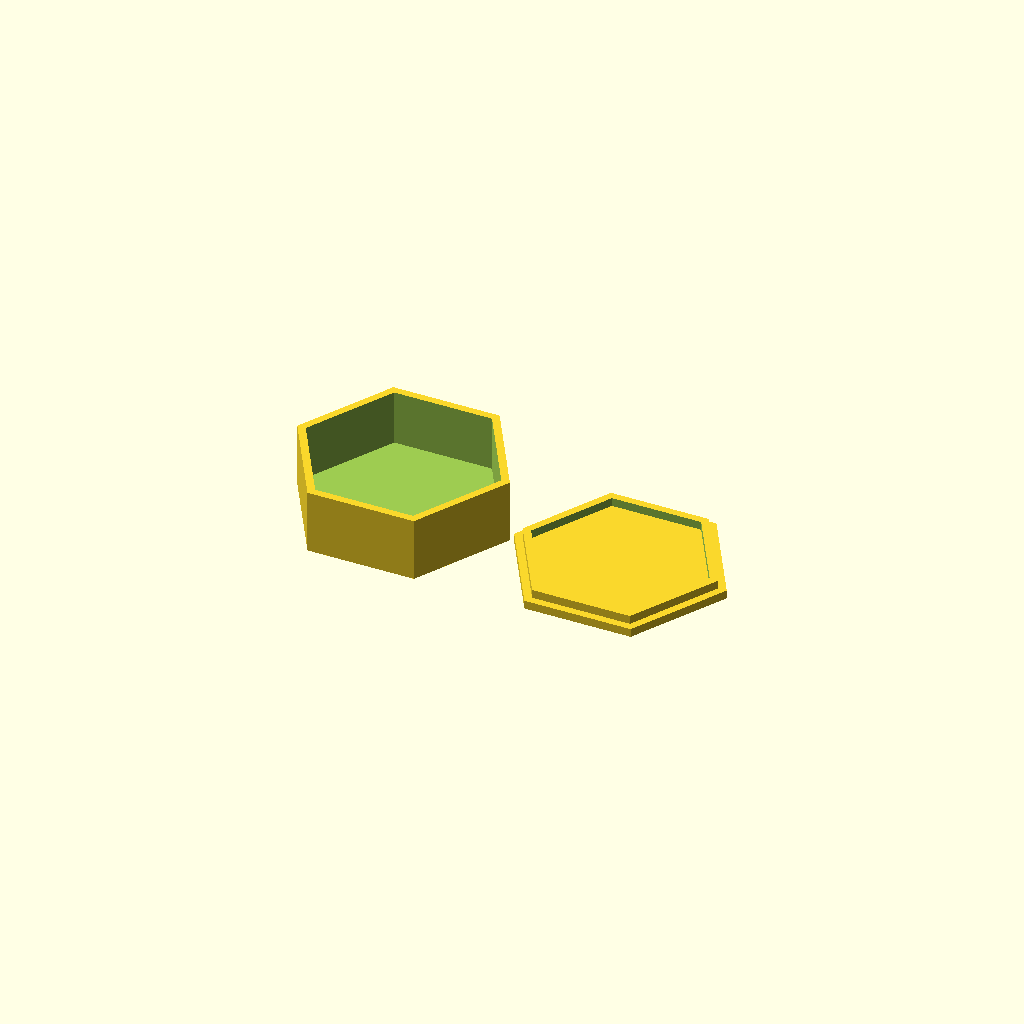
Cell 1 — every parameter at its default value.
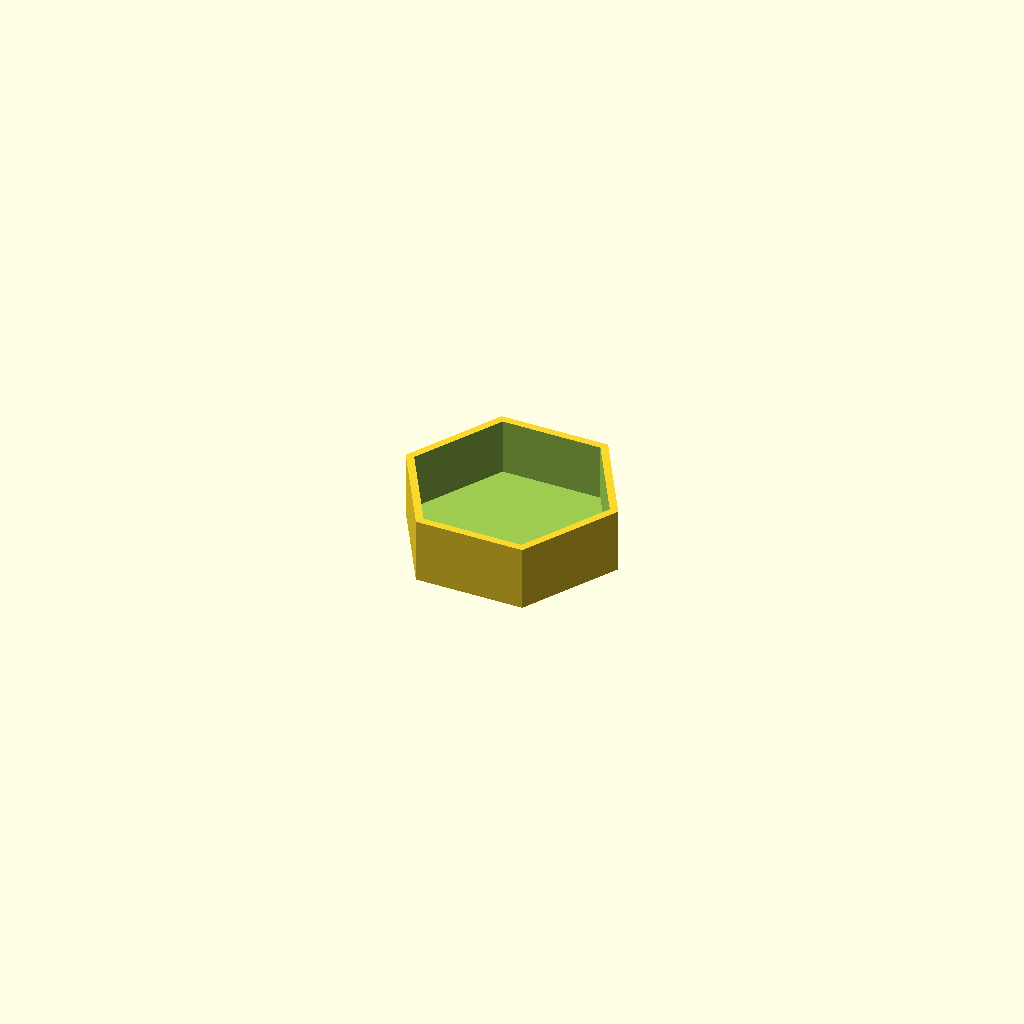
Cell 2 — show_options set to "box", the other parameters unchanged.
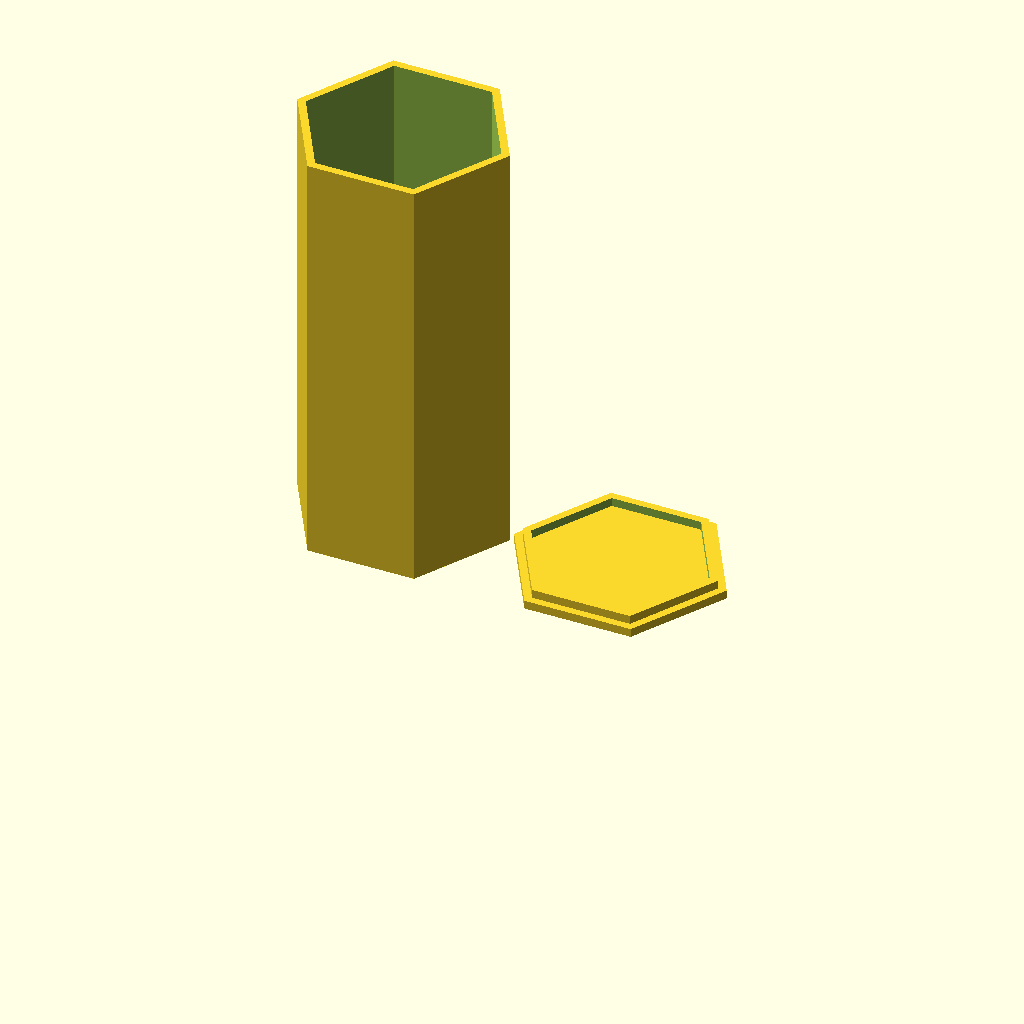
Cell 3 — height set to 200, the other parameters unchanged.
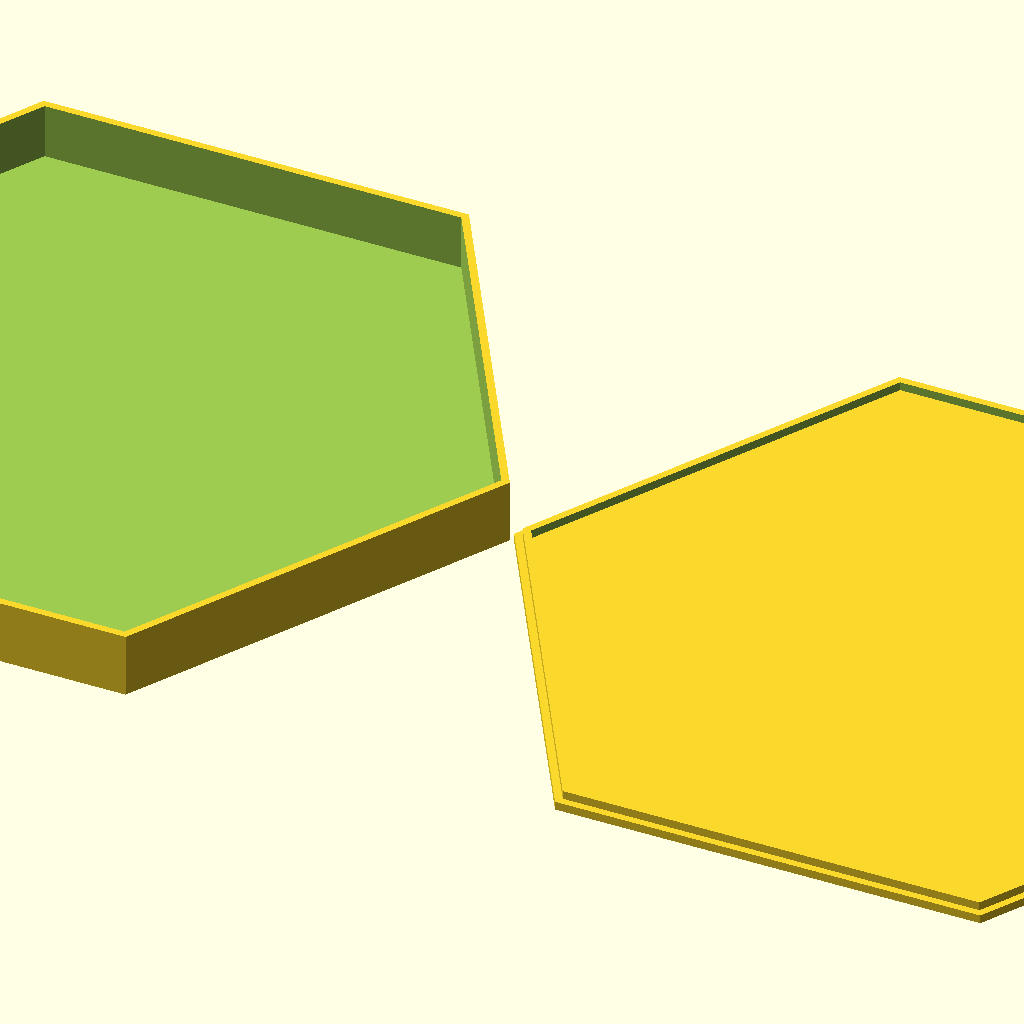
Cell 4 — radius set to 200, the other parameters unchanged.
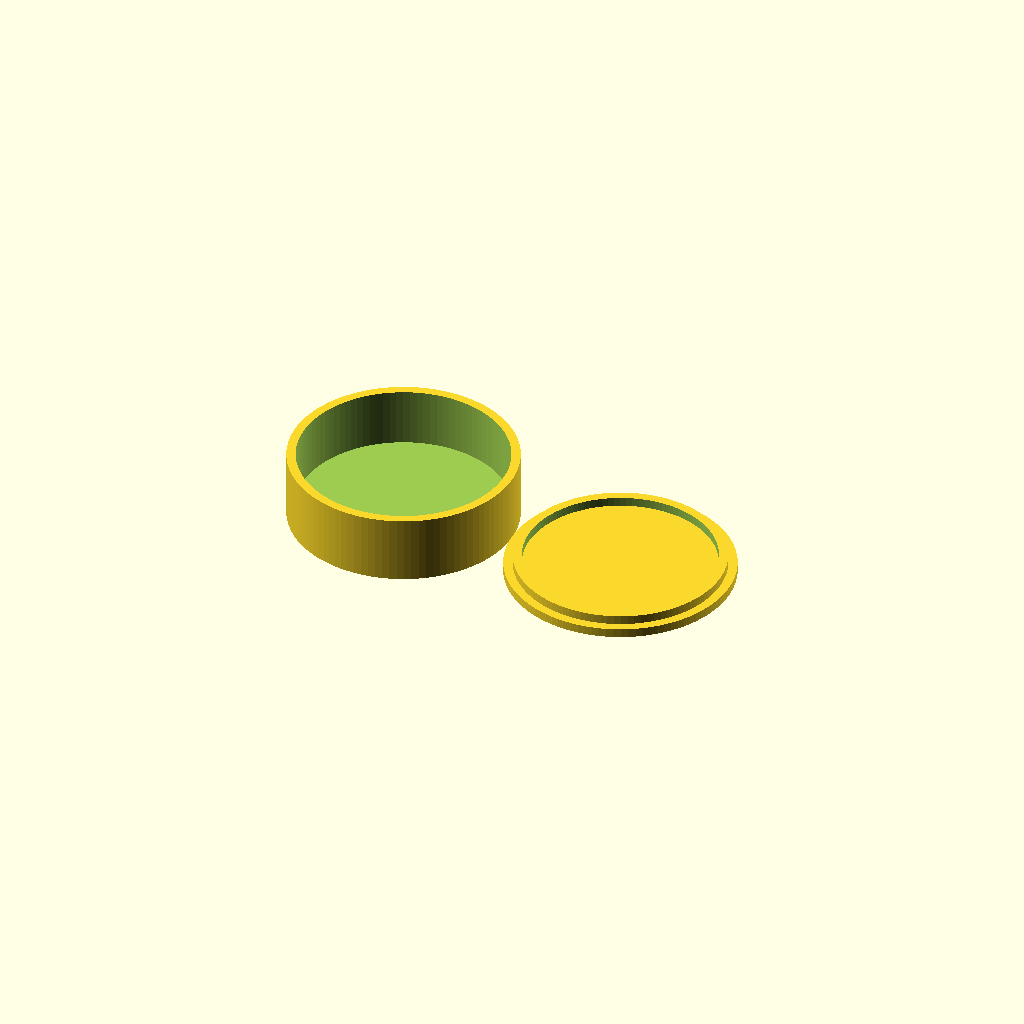
Cell 5: sided = 100 (everything else at default).
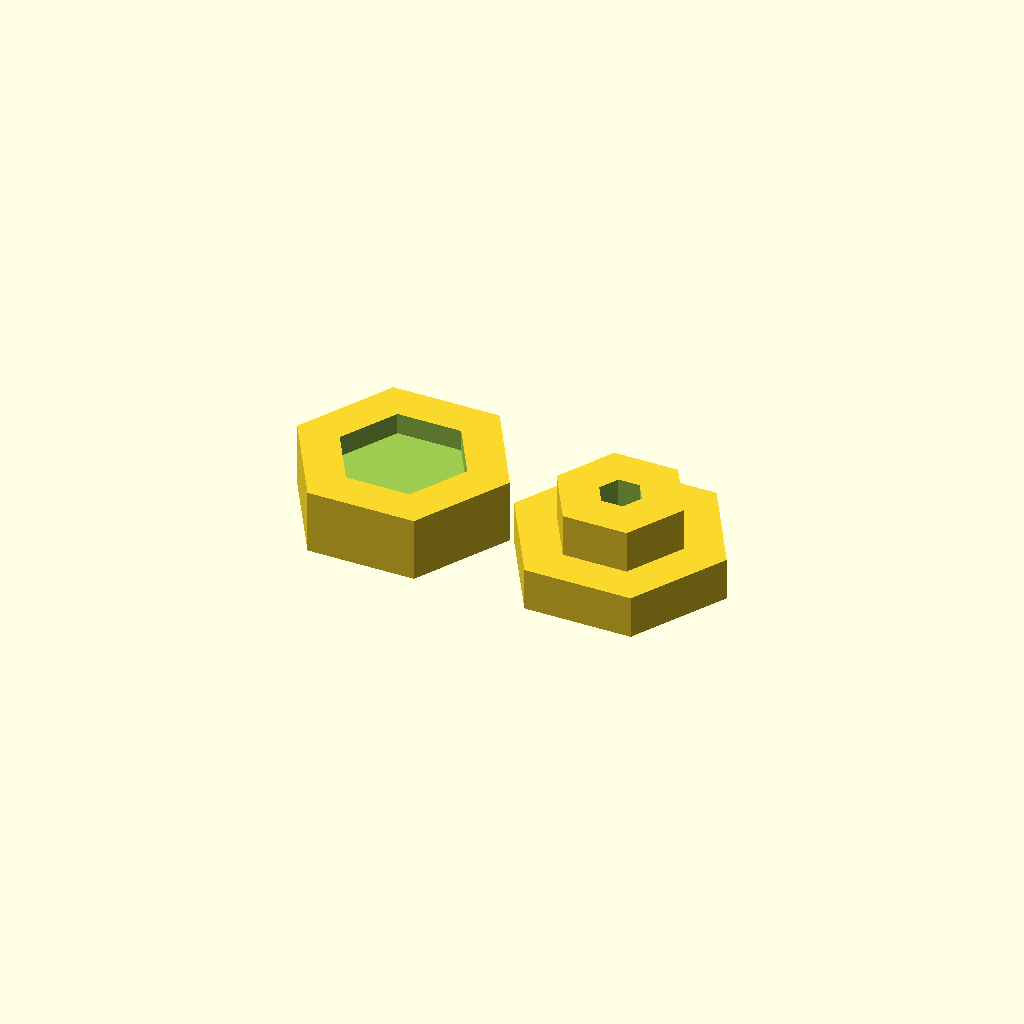
Cell 6 — wallthickness set to 20, the other parameters unchanged.
All cells are drawn from one camera (rotation 55°, 0°, 25°, orthographic, colour scheme Cornfield), so only the parameter changes between them.
OpenSCAD source file scadFiles/47940/129070.scad:
show_options = "both";//[both,box,cap]



//in mm

height = 30;//[1:200]

//in mm

radius = 50;//[1:200]

sided = 6;//[3:100]

//in mm

wallthickness = 4;//[1:20]





if(show_options == "both" || show_options == "box")

translate([show_options == "both" ? -radius - 1 : 0,0,0])

difference(){

	cylinder(h = height, r = radius, $fn = sided);

	translate([0,0,wallthickness])

	cylinder(h = height, r = radius-wallthickness, $fn = sided);

}





if(show_options == "both" || show_options == "cap")

translate([show_options == "both" ? radius + 1 : 0,0,0])

union(){

	cylinder(h = wallthickness, r = radius, $fn = sided);

	difference(){

		cylinder(h = (wallthickness*2), r = radius-wallthickness, $fn = sided);

		translate([0,0,wallthickness-0.1])

			cylinder(h = height, r = radius-(wallthickness*2), $fn = sided);

	}



}
Customizer parameters (derived from the source; name, type, default, range or options):
show_options: string, default "both", options "both", "box", "cap"
height: number, default 30, range 1 to 200
radius: number, default 50, range 1 to 200
sided: number, default 6, range 3 to 100
wallthickness: number, default 4, range 1 to 20
